Run: headless pygame with SDL's dummy video driver; simulated clock (each Clock.tick advances the game by its frame time, no real sleeping); random seed 0; keys injected as events and as key.get_pressed() state; mouse plan: one left click at the window centre at the start of phase 2, then a move to the lower-right quarter at the start of phase 3.
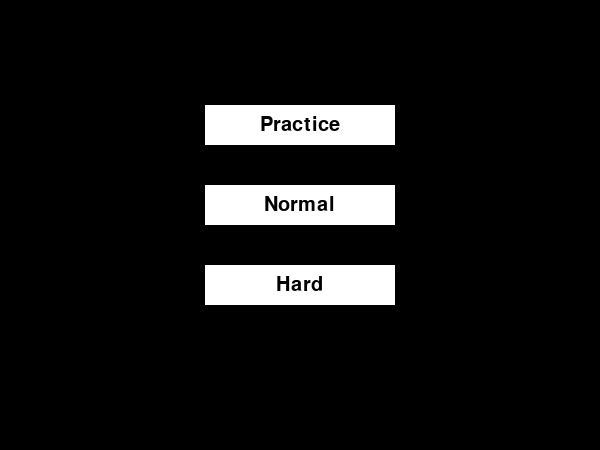
Frame 1 of 4 · flips 1–60 · no input
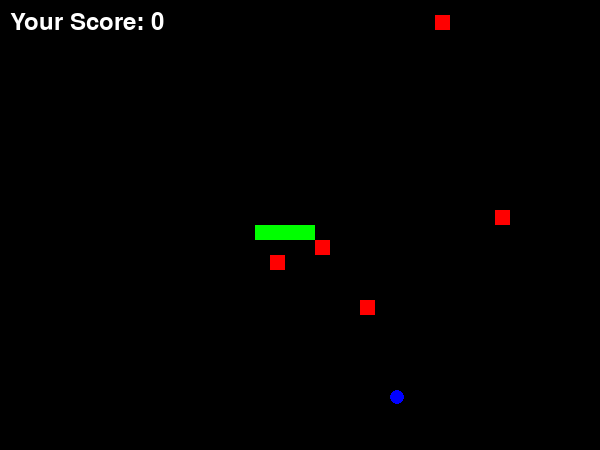
Frame 2 of 4 · flips 61–180 · clicked the window centre · tapped SPACE, RETURN · held RIGHT (→), D
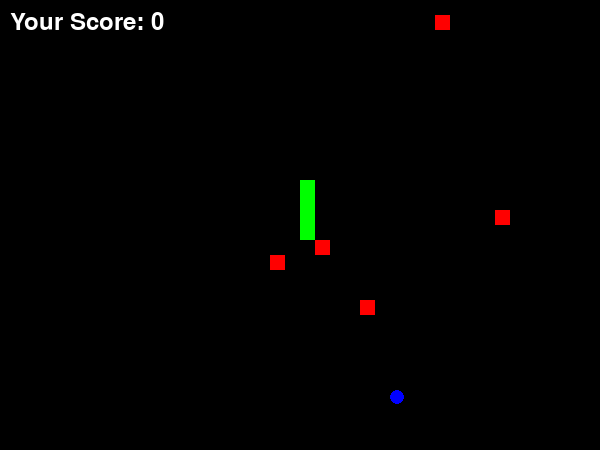
Frame 3 of 4 · flips 181–300 · moved the mouse to the lower-right quarter · held DOWN (↓), S
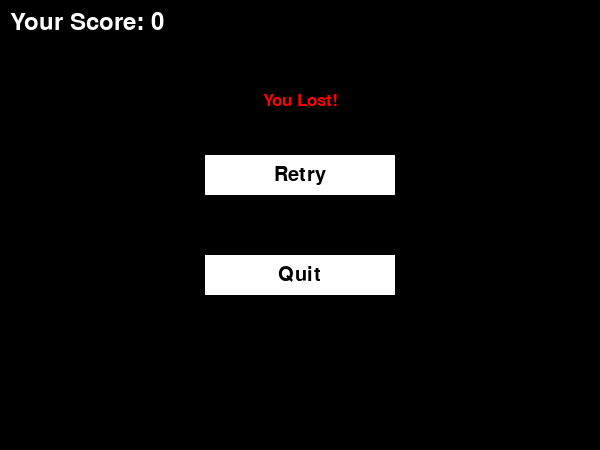
Frame 4 of 4 · flips 301–420 · held LEFT (←), A, UP (↑), W

The pygame program that drew these frames:

import pygame
import random
import sys

# Initialize pygame
pygame.init()

# Set up game window
width, height = 600, 450  # Adjusted to be divisible by block_size (15)
window = pygame.display.set_mode((width, height))
pygame.display.set_caption("Snake Game")

# Define colors
white = (255, 255, 255)
black = (0, 0, 0)
green = (0, 255, 0)
red = (255, 0, 0)
blue = (0, 0, 255)
gray = (150, 150, 150)

# Define block size
block_size = 15

# Game fonts
font = pygame.font.SysFont("Arial", 30)
font_style = pygame.font.SysFont("bahnschrift", 25)
score_font = pygame.font.SysFont("comicsansms", 35)

# Define button properties
button_width, button_height = 200, 50

# Buttons for the main menu
practice_button = pygame.Rect(200, 100, button_width, button_height)
normal_button = pygame.Rect(200, 180, button_width, button_height)
hard_button = pygame.Rect(200, 260, button_width, button_height)

# Buttons for the game over screen
retry_button = pygame.Rect(200, 150, button_width, button_height)
quit_button = pygame.Rect(200, 250, button_width, button_height)

def draw_button(button, text, bg_color=white):
    pygame.draw.rect(window, bg_color, button)
    pygame.draw.rect(window, black, button, 5)  # Border
    label = font.render(text, True, black)
    window.blit(label, (button.x + (button.width - label.get_width()) // 2,
                        button.y + (button.height - label.get_height()) // 2))

def Your_score(score):
    value = score_font.render("Your Score: " + str(score), True, white)
    window.blit(value, [10, 10])

def message(msg, color, y_offset=0):
    mesg = font_style.render(msg, True, color)
    text_rect = mesg.get_rect(center=(width // 2, height // 3 + y_offset))
    window.blit(mesg, text_rect)


def draw_obstacles(obstacles):
    for ob in obstacles:
        pygame.draw.rect(window, red, [ob[0], ob[1], block_size, block_size])

def draw_snake(snake_list):
    for x in snake_list:
        pygame.draw.rect(window, green, [x[0], x[1], block_size, block_size])

# Food explosion effect
def fractured_animation(x, y, color, num_pieces=50):
    """Creates a fractured animation when food is eaten or snake dies."""
    fragments = []
    clock = pygame.time.Clock()

    # Generate a large number of small pieces
    for _ in range(num_pieces):
        angle = random.uniform(0, 360)
        speed = random.uniform(2, 7)  # Faster effect
        dx = speed * pygame.math.Vector2(1, 0).rotate(angle).x
        dy = speed * pygame.math.Vector2(1, 0).rotate(angle).y
        fragments.append([x + block_size // 2, y + block_size // 2, dx, dy])

    for _ in range(15):  # Run animation for more frames
        window.fill(black)
        Your_score(Length_of_snake - 4)  # Keep the score displayed

        # Draw fragment pieces
        for fragment in fragments:
            fragment[0] += fragment[2]  # Move x position
            fragment[1] += fragment[3]  # Move y position
            pygame.draw.circle(window, color, (int(fragment[0]), int(fragment[1])), 2)  

        pygame.display.update()
        clock.tick(60)



def game_over_screen(difficulty):
    """Displays the game over screen with Retry and Quit buttons"""
    while True:
        window.fill(black)
        message("You Lost!", red, -50)
        Your_score(Length_of_snake - 4)

        # Draw buttons
        draw_button(retry_button, "Retry")
        draw_button(quit_button, "Quit")

        pygame.display.update()

        for event in pygame.event.get():
            if event.type == pygame.QUIT:
                pygame.quit()
                sys.exit()
            if event.type == pygame.MOUSEBUTTONDOWN:
                if retry_button.collidepoint(event.pos):
                    gameLoop(difficulty)  # Restart game
                elif quit_button.collidepoint(event.pos):
                    pygame.quit()
                    sys.exit()


def gameLoop(difficulty):
    global Length_of_snake

    game_over = False

    x1 = width / 2
    y1 = height / 2
    x1_change = block_size
    y1_change = 0

    snake_List = [[x1 - (3 * block_size), y1], [x1 - (2 * block_size), y1], [x1 - block_size, y1], [x1, y1]]
    Length_of_snake = 4

    foodx = round(random.randrange(0, width - block_size) / block_size) * block_size
    foody = round(random.randrange(0, height - block_size) / block_size) * block_size

    obstacles = []
    num_obstacles = 5 if difficulty == "normal" else 10 if difficulty == "hard" else 0

    while num_obstacles > 0:
        obx = round(random.randrange(0, width - block_size) / block_size) * block_size
        oby = round(random.randrange(0, height - block_size) / block_size) * block_size
        if [obx, oby] not in snake_List and (obx != foodx or oby != foody):
            obstacles.append([obx, oby])
            num_obstacles -= 1

    clock = pygame.time.Clock()
    snake_speed = 5

    while not game_over:
        for event in pygame.event.get():
            if event.type == pygame.QUIT:
                pygame.quit()
                sys.exit()
            if event.type == pygame.KEYDOWN:
                if event.key == pygame.K_LEFT and x1_change != block_size:
                    x1_change = -block_size
                    y1_change = 0
                elif event.key == pygame.K_RIGHT and x1_change != -block_size:
                    x1_change = block_size
                    y1_change = 0
                elif event.key == pygame.K_UP and y1_change != block_size:
                    y1_change = -block_size
                    x1_change = 0
                elif event.key == pygame.K_DOWN and y1_change != -block_size:
                    y1_change = block_size
                    x1_change = 0

        x1 += x1_change
        y1 += y1_change

        if x1 >= width:
            x1 = 0
        elif x1 < 0:
            x1 = width - block_size
        if y1 >= height:
            y1 = 0
        elif y1 < 0:
            y1 = height - block_size

        window.fill(black)
        pygame.draw.circle(window, blue, [foodx + block_size // 2, foody + block_size // 2], block_size // 2)

        snake_Head = [x1, y1]
        snake_List.append(snake_Head)

        if len(snake_List) > Length_of_snake:
            del snake_List[0]

        if snake_Head in snake_List[:-1] or [x1, y1] in obstacles:
            fractured_animation(x1, y1, green, 100)  # Play animation before game over
            game_over_screen(difficulty)


        draw_snake(snake_List)
        draw_obstacles(obstacles)
        Your_score(Length_of_snake - 4)
        pygame.display.update()

        if x1 == foodx and y1 == foody:
            fractured_animation(foodx, foody, snake_List, obstacles, Length_of_snake)
            foodx = round(random.randrange(0, width - block_size) / block_size) * block_size
            foody = round(random.randrange(0, height - block_size) / block_size) * block_size
            Length_of_snake += 1

        clock.tick(snake_speed)


def main_menu():
    while True:
        window.fill(black)
        draw_button(practice_button, "Practice")
        draw_button(normal_button, "Normal")
        draw_button(hard_button, "Hard")

        pygame.display.update()

        for event in pygame.event.get():
            if event.type == pygame.QUIT:
                pygame.quit()
                sys.exit()
            if event.type == pygame.MOUSEBUTTONDOWN:
                if practice_button.collidepoint(event.pos):
                    gameLoop("practice")
                elif normal_button.collidepoint(event.pos):
                    gameLoop("normal")
                elif hard_button.collidepoint(event.pos):
                    gameLoop("hard")

main_menu()
